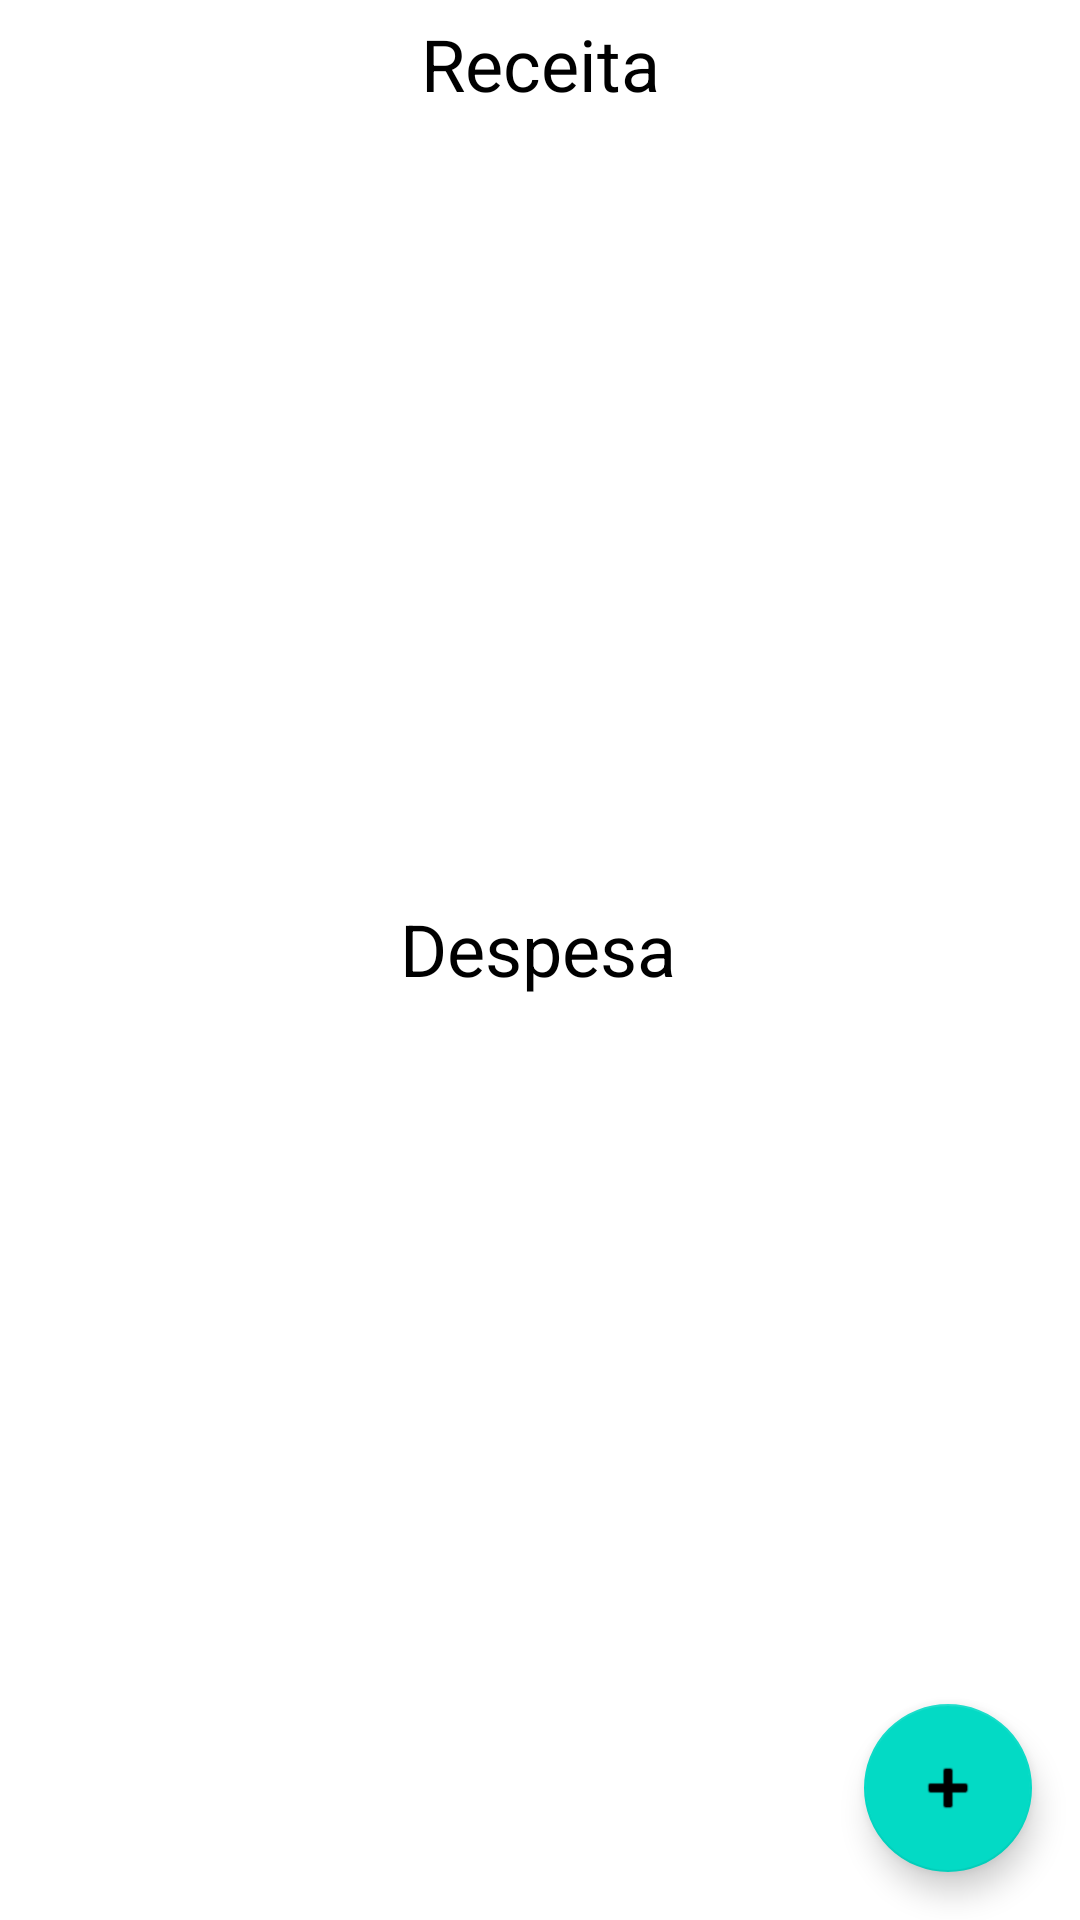

Produce the Android XML layout that renders to this screen, including the resource entries it uses.
<!-- AndroidManifest.xml: application theme Theme.Trabfinalfinance -->
<!-- res/layout/activity_main.xml -->
<?xml version="1.0" encoding="utf-8"?>
<androidx.constraintlayout.widget.ConstraintLayout xmlns:android="http://schemas.android.com/apk/res/android"
    xmlns:app="http://schemas.android.com/apk/res-auto"
    xmlns:tools="http://schemas.android.com/tools"
    android:layout_width="match_parent"
    android:layout_height="match_parent"
    tools:context=".activity.MainActivity">

    <androidx.recyclerview.widget.RecyclerView
        android:id="@+id/main_recview_rec"
        android:layout_width="0dp"
        android:layout_height="250dp"
        app:layout_constraintEnd_toEndOf="parent"
        app:layout_constraintStart_toStartOf="parent"
        app:layout_constraintTop_toBottomOf="@+id/textView" />

    <TextView
        android:id="@+id/textView"
        android:layout_width="wrap_content"
        android:layout_height="wrap_content"
        android:layout_marginTop="5dp"
        android:text="Receita"
        android:textColor="#000000"
        android:textColorLink="#634646"
        android:textSize="24sp"
        app:layout_constraintEnd_toEndOf="parent"
        app:layout_constraintStart_toStartOf="parent"
        app:layout_constraintTop_toTopOf="parent" />

    <TextView
        android:id="@+id/textView2"
        android:layout_width="wrap_content"
        android:layout_height="0dp"
        android:layout_marginTop="300dp"
        android:text="Despesa"
        android:textColor="#000000"
        android:textSize="24sp"
        app:layout_constraintEnd_toEndOf="parent"
        app:layout_constraintHorizontal_bias="0.498"
        app:layout_constraintStart_toStartOf="parent"
        app:layout_constraintTop_toTopOf="parent" />

    <androidx.recyclerview.widget.RecyclerView
        android:id="@+id/main_recview_desp"
        android:layout_width="0dp"
        android:layout_height="250dp"
        android:layout_marginTop="10dp"
        android:layout_marginBottom="100dp"
        app:layout_constraintBottom_toBottomOf="parent"
        app:layout_constraintEnd_toEndOf="parent"
        app:layout_constraintHorizontal_bias="0.0"
        app:layout_constraintStart_toStartOf="parent"
        app:layout_constraintTop_toBottomOf="@+id/textView2"
        app:layout_constraintVertical_bias="0.1" />

    <com.google.android.material.floatingactionbutton.FloatingActionButton
        android:id="@+id/main_floatbutton_add_recdesp"
        android:layout_width="wrap_content"
        android:layout_height="wrap_content"
        android:layout_marginEnd="16dp"
        android:layout_marginBottom="16dp"
        android:clickable="true"
        android:src="@android:drawable/ic_input_add"
        app:layout_constraintBottom_toBottomOf="parent"
        app:layout_constraintEnd_toEndOf="parent"
        tools:ignore="SpeakableTextPresentCheck,SpeakableTextPresentCheck" />
</androidx.constraintlayout.widget.ConstraintLayout>
<!-- resources referenced by this layout -->
<resources>
  <style name="Theme.Trabfinalfinance" parent="Theme.MaterialComponents.DayNight.DarkActionBar">
          
          <item name="colorPrimary">@color/purple_500</item>
          <item name="colorPrimaryVariant">@color/purple_700</item>
          <item name="colorOnPrimary">@color/white</item>
          
          <item name="colorSecondary">@color/teal_200</item>
          <item name="colorSecondaryVariant">@color/teal_700</item>
          <item name="colorOnSecondary">@color/black</item>
          
          <item name="android:statusBarColor" tools:targetApi="l">?attr/colorPrimaryVariant</item>
          
      </style>
  <!-- not gathered from this repository: default colours our renderer supplied (Android Studio template values) -->
  <color name="purple_500">#FF6200EE</color>
  <color name="purple_700">#FF3700B3</color>
  <color name="teal_200">#FF03DAC5</color>
  <color name="teal_700">#FF018786</color>
  <color name="black">#FF000000</color>
  <color name="white">#FFFFFFFF</color>
</resources>
